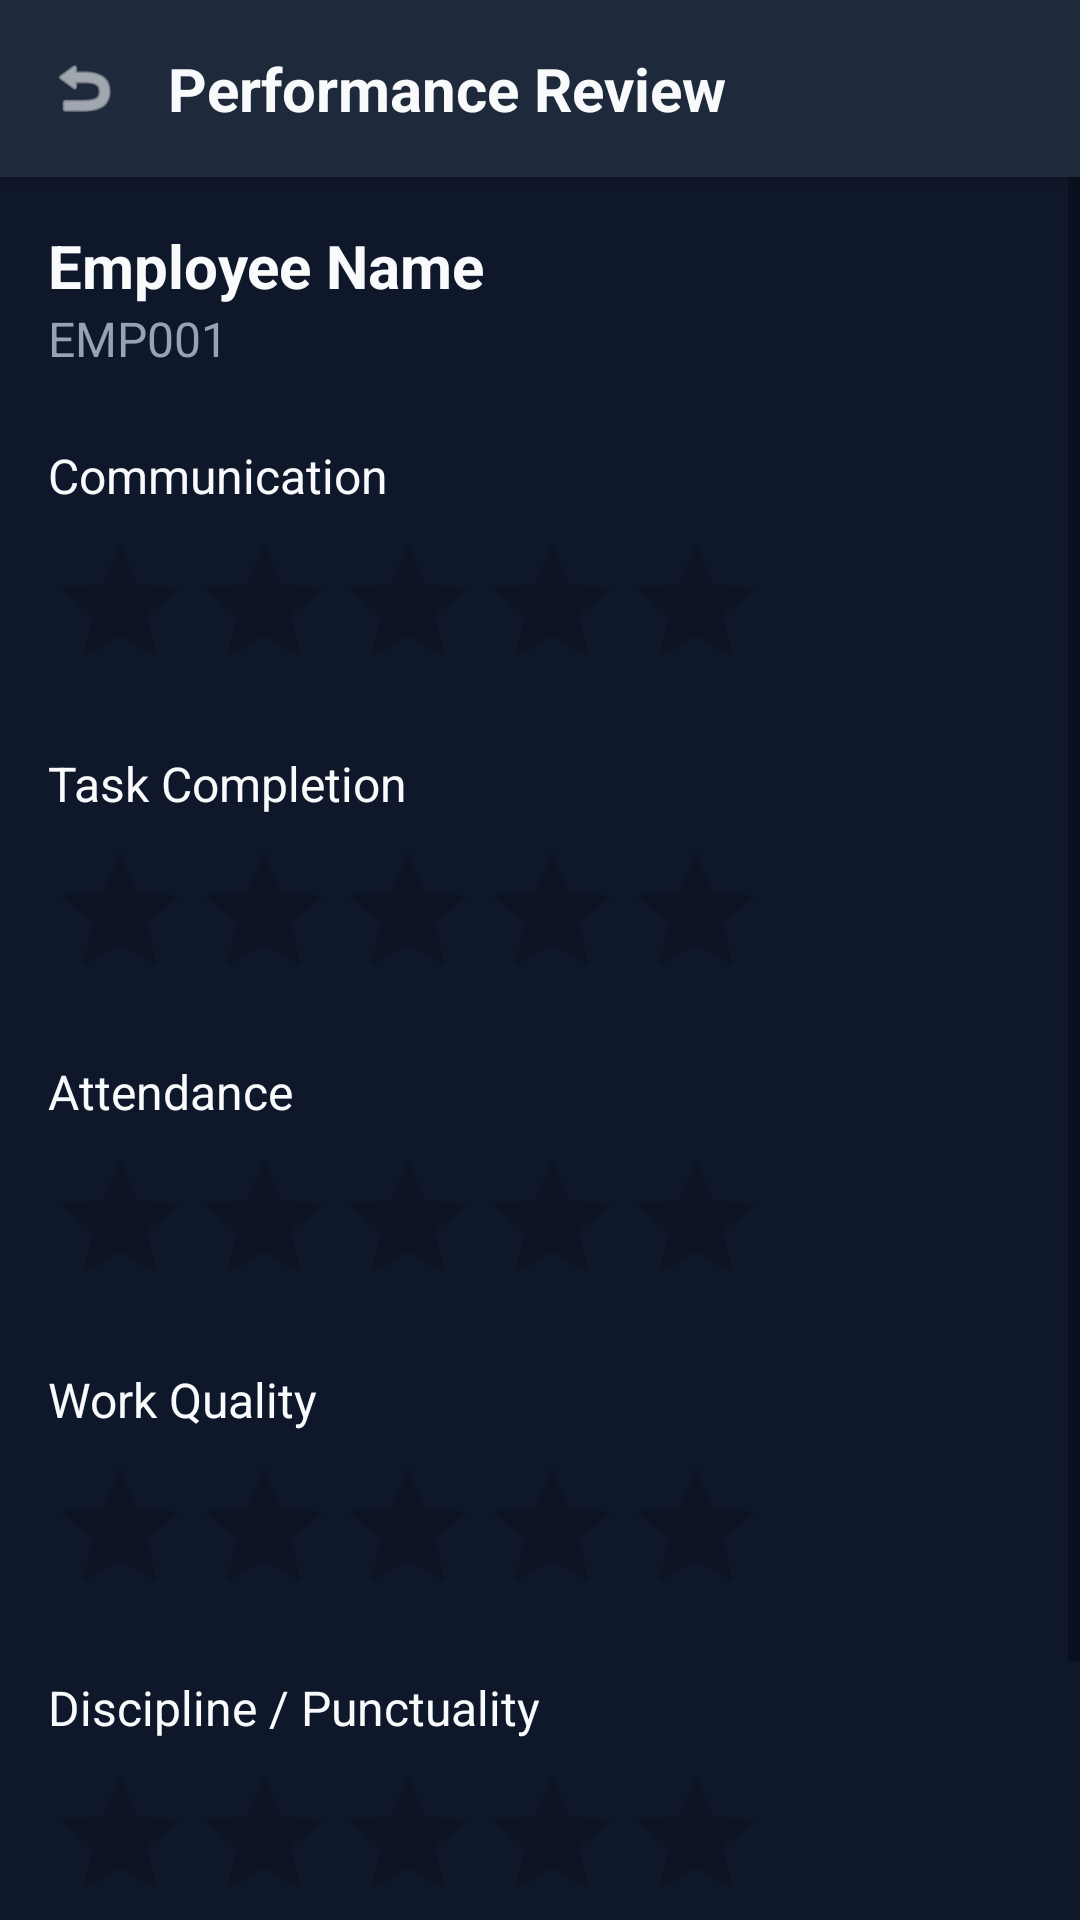

Android layout source for this screen:
<!-- AndroidManifest.xml: application theme Theme.WorkPulse -->
<!-- res/layout/activity_performance_review.xml -->
<?xml version="1.0" encoding="utf-8"?>
<LinearLayout xmlns:android="http://schemas.android.com/apk/res/android"
    xmlns:app="http://schemas.android.com/apk/res-auto"
    android:layout_width="match_parent"
    android:layout_height="match_parent"
    android:background="@color/dark_bg"
    android:orientation="vertical">

    <LinearLayout
        android:layout_width="match_parent"
        android:layout_height="wrap_content"
        android:background="@color/card_bg"
        android:elevation="4dp"
        android:gravity="center_vertical"
        android:orientation="horizontal"
        android:padding="16dp">

        <ImageView
            android:id="@+id/ivBack"
            android:layout_width="24dp"
            android:layout_height="24dp"
            android:src="@android:drawable/ic_menu_revert"
            app:tint="@color/white" />

        <TextView
            android:layout_width="0dp"
            android:layout_height="wrap_content"
            android:layout_marginStart="16dp"
            android:layout_weight="1"
            android:text="@string/performance_review"
            android:textColor="@color/white"
            android:textSize="20sp"
            android:textStyle="bold" />
    </LinearLayout>

    <ScrollView
        android:layout_width="match_parent"
        android:layout_height="match_parent">

        <LinearLayout
            android:layout_width="match_parent"
            android:layout_height="wrap_content"
            android:orientation="vertical"
            android:padding="16dp">

            <TextView
                android:id="@+id/tvEmployeeName"
                android:layout_width="wrap_content"
                android:layout_height="wrap_content"
                android:text="Employee Name"
                android:textColor="@color/white"
                android:textSize="20sp"
                android:textStyle="bold" />

            <TextView
                android:id="@+id/tvEmployeeId"
                android:layout_width="wrap_content"
                android:layout_height="wrap_content"
                android:text="EMP001"
                android:textColor="@color/gray_light"
                android:textSize="16sp" />

            <LinearLayout
                android:layout_width="match_parent"
                android:layout_height="wrap_content"
                android:layout_marginTop="24dp"
                android:orientation="vertical">

                
                <TextView
                    android:layout_width="wrap_content"
                    android:layout_height="wrap_content"
                    android:text="Communication"
                    android:textColor="@color/white"
                    android:textSize="16sp" />

                <RatingBar
                    android:id="@+id/rbCommunication"
                    android:layout_width="wrap_content"
                    android:layout_height="wrap_content"
                    android:layout_marginTop="8dp"
                    android:numStars="5"
                    android:stepSize="1.0" />

                
                <TextView
                    android:layout_width="wrap_content"
                    android:layout_height="wrap_content"
                    android:layout_marginTop="16dp"
                    android:text="Task Completion"
                    android:textColor="@color/white"
                    android:textSize="16sp" />

                <RatingBar
                    android:id="@+id/rbTaskCompletion"
                    android:layout_width="wrap_content"
                    android:layout_height="wrap_content"
                    android:layout_marginTop="8dp"
                    android:numStars="5"
                    android:stepSize="1.0" />

                
                <TextView
                    android:layout_width="wrap_content"
                    android:layout_height="wrap_content"
                    android:layout_marginTop="16dp"
                    android:text="Attendance"
                    android:textColor="@color/white"
                    android:textSize="16sp" />

                <RatingBar
                    android:id="@+id/rbAttendance"
                    android:layout_width="wrap_content"
                    android:layout_height="wrap_content"
                    android:layout_marginTop="8dp"
                    android:numStars="5"
                    android:stepSize="1.0" />

                
                <TextView
                    android:layout_width="wrap_content"
                    android:layout_height="wrap_content"
                    android:layout_marginTop="16dp"
                    android:text="Work Quality"
                    android:textColor="@color/white"
                    android:textSize="16sp" />

                <RatingBar
                    android:id="@+id/rbWorkQuality"
                    android:layout_width="wrap_content"
                    android:layout_height="wrap_content"
                    android:layout_marginTop="8dp"
                    android:numStars="5"
                    android:stepSize="1.0" />

                
                <TextView
                    android:layout_width="wrap_content"
                    android:layout_height="wrap_content"
                    android:layout_marginTop="16dp"
                    android:text="Discipline / Punctuality"
                    android:textColor="@color/white"
                    android:textSize="16sp" />

                <RatingBar
                    android:id="@+id/rbDiscipline"
                    android:layout_width="wrap_content"
                    android:layout_height="wrap_content"
                    android:layout_marginTop="8dp"
                    android:numStars="5"
                    android:stepSize="1.0" />
            </LinearLayout>

            <com.google.android.material.button.MaterialButton
                android:id="@+id/btnSubmitReview"
                style="@style/ButtonPrimary"
                android:layout_width="match_parent"
                android:layout_height="wrap_content"
                android:layout_marginTop="32dp"
                android:text="Submit Review" />

        </LinearLayout>
    </ScrollView>

</LinearLayout>
<!-- resources referenced by this layout -->
<resources>
  <color name="card_bg">#1E293B</color>
  <color name="dark_bg">@color/bg_dark</color>
  <color name="gray_light">#94A3B8</color>
  <color name="white">#F8FAFC</color>
  <string name="performance_review">Performance Review</string>
  <style name="ButtonPrimary" parent="Widget.MaterialComponents.Button">
          <item name="android:textColor">@color/white</item>
          <item name="backgroundTint">@color/primary_main</item>
          <item name="cornerRadius">16dp</item>
          <item name="android:insetTop">0dp</item>
          <item name="android:insetBottom">0dp</item>
          <item name="android:textAllCaps">false</item>
          <item name="android:textStyle">bold</item>
      </style>
  <style name="Theme.WorkPulse" parent="Theme.MaterialComponents.DayNight.NoActionBar">
          
          <item name="colorPrimary">@color/primary_main</item>
          <item name="colorPrimaryVariant">@color/primary_dark</item>
          <item name="colorOnPrimary">@color/white</item>
          
          <item name="colorSecondary">@color/accent_main</item>
          <item name="colorSecondaryVariant">@color/cyan_500</item>
          <item name="colorOnSecondary">@color/black</item>
          
          
          <item name="android:statusBarColor">@color/dark_bg</item>
          <item name="android:windowBackground">@color/dark_bg</item>
      </style>
  <color name="bg_dark">#0F172A</color>
  <color name="primary_main">@color/neon_cyan</color>
  <color name="primary_dark">#0E7490</color>
  <color name="accent_main">@color/neon_purple</color>
  <color name="cyan_500">@color/neon_cyan</color>
  <color name="black">#020617</color>
  <color name="neon_cyan">#22D3EE</color>
  <color name="neon_purple">#C084FC</color>
</resources>
